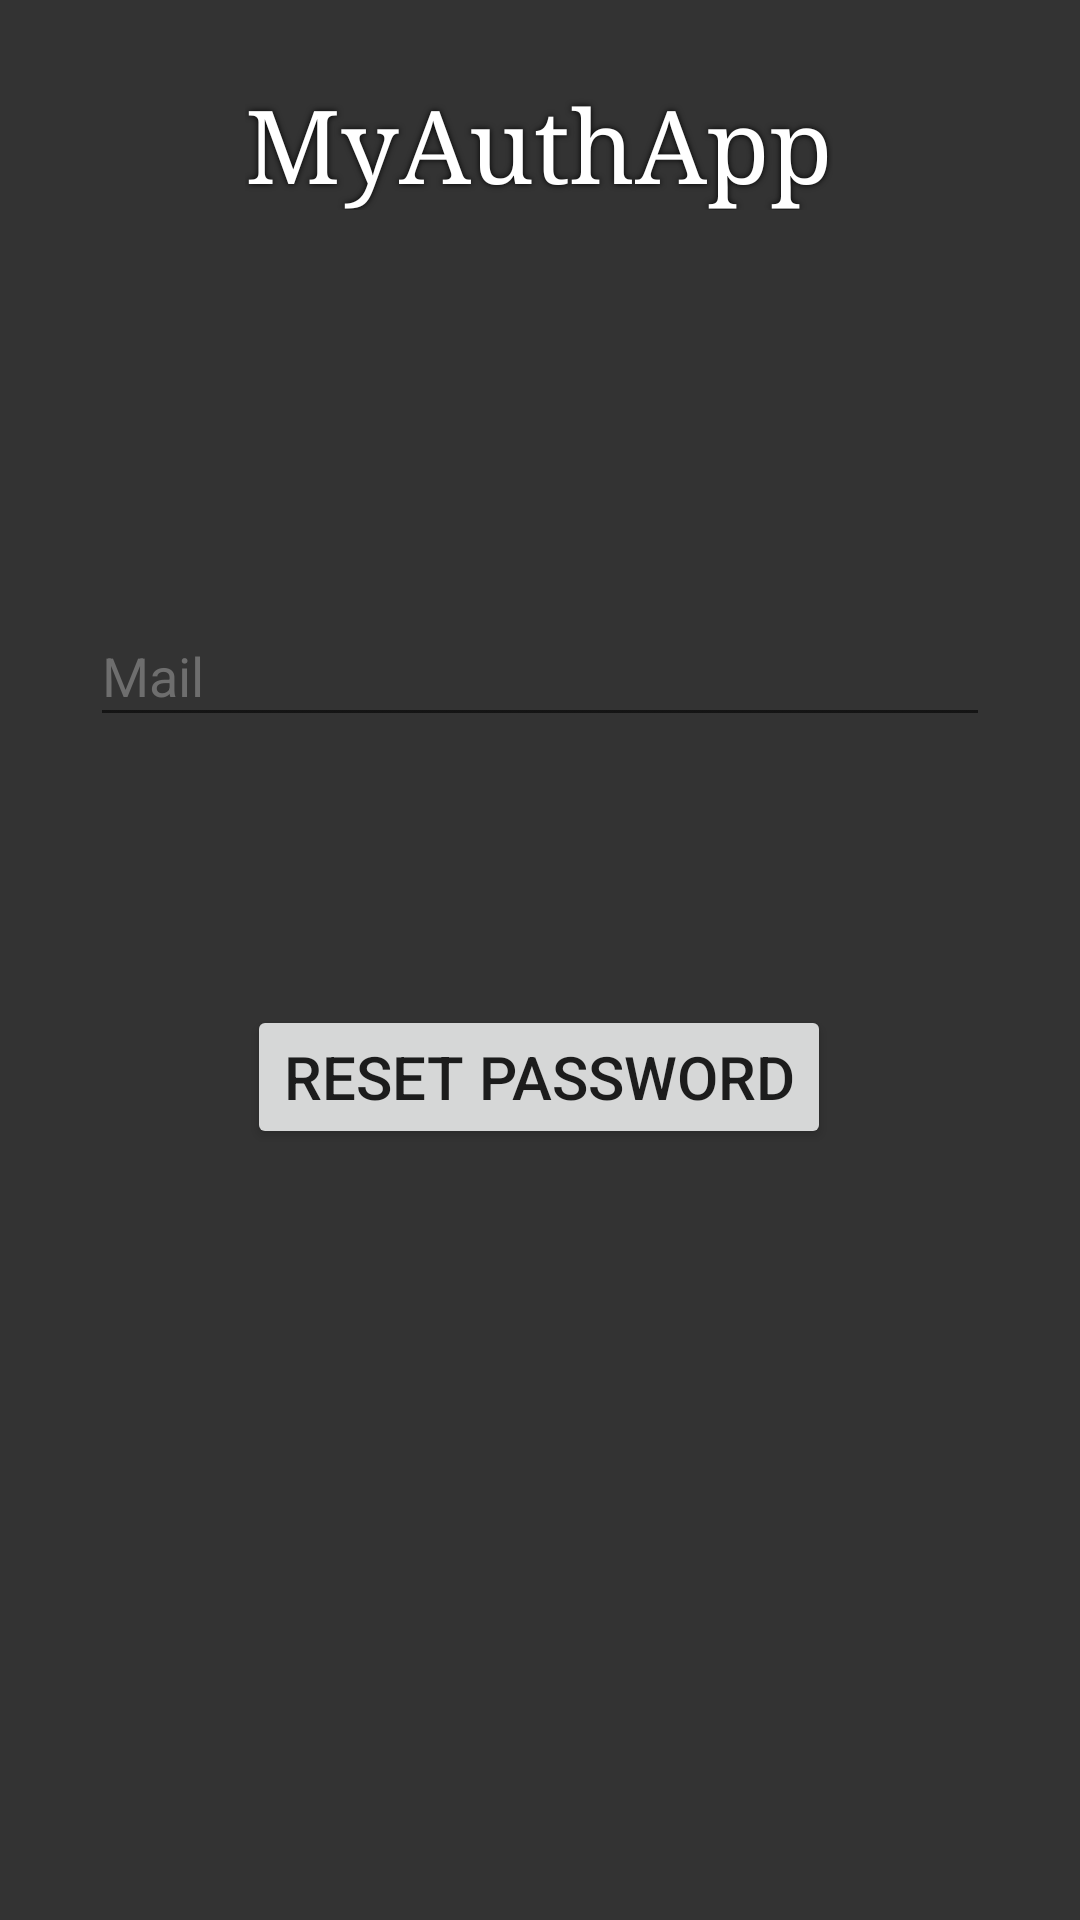

Layout XML and referenced resources for this Android screen:
<!-- AndroidManifest.xml: application theme Theme.MyAuthApp -->
<!-- res/layout/activity_reset_password.xml -->
<?xml version="1.0" encoding="utf-8"?>
<androidx.constraintlayout.widget.ConstraintLayout xmlns:android="http://schemas.android.com/apk/res/android"
    xmlns:app="http://schemas.android.com/apk/res-auto"
    xmlns:tools="http://schemas.android.com/tools"
    android:layout_width="match_parent"
    android:layout_height="match_parent"
    android:background="#333333"
    tools:context=".ResetPassword">

    <Button
        android:id="@+id/resetPasswdBtn"
        android:layout_width="wrap_content"
        android:layout_height="wrap_content"
        android:onClick="onResetPasswdBtnClicked"
        android:text="RESET PASSWORD"
        android:textSize="20sp"
        app:layout_constraintBottom_toBottomOf="parent"
        app:layout_constraintEnd_toEndOf="parent"
        app:layout_constraintHorizontal_bias="0.498"
        app:layout_constraintStart_toStartOf="parent"
        app:layout_constraintTop_toBottomOf="@+id/emailResetPasswd"
        app:layout_constraintVertical_bias="0.258" />

    <EditText
        android:id="@+id/emailResetPasswd"
        android:layout_width="300dp"
        android:layout_height="44dp"
        android:ems="10"
        android:hint="Mail"
        android:inputType="textEmailAddress"
        android:shadowColor="#000000"
        android:textColor="#F8F8F8"
        android:textColorHint="#6E6E6E"
        app:layout_constraintBottom_toBottomOf="parent"
        app:layout_constraintEnd_toEndOf="parent"
        app:layout_constraintStart_toStartOf="parent"
        app:layout_constraintTop_toBottomOf="@+id/logoRegi2"
        app:layout_constraintVertical_bias="0.25" />

    <TextView
        android:id="@+id/logoRegi2"
        android:layout_width="wrap_content"
        android:layout_height="wrap_content"
        android:fontFamily="serif"
        android:shadowColor="#000000"
        android:shadowRadius="5"
        android:text="MyAuthApp"
        android:textColor="#FFFFFF"
        android:textSize="34sp"
        app:layout_constraintBottom_toBottomOf="parent"
        app:layout_constraintEnd_toEndOf="parent"
        app:layout_constraintHorizontal_bias="0.498"
        app:layout_constraintStart_toStartOf="parent"
        app:layout_constraintTop_toTopOf="parent"
        app:layout_constraintVertical_bias="0.043" />
</androidx.constraintlayout.widget.ConstraintLayout>
<!-- resources referenced by this layout -->
<resources>
  <style name="Theme.MyAuthApp" parent="Theme.MaterialComponents.DayNight.NoActionBar">
          
          <item name="colorPrimary">@color/purple_500</item>
          <item name="colorPrimaryVariant">@color/purple_700</item>
          <item name="colorOnPrimary">@color/white</item>
          
          <item name="colorSecondary">@color/teal_200</item>
          <item name="colorSecondaryVariant">@color/teal_700</item>
          <item name="colorOnSecondary">@color/black</item>
          
          <item name="android:statusBarColor" tools:targetApi="l">?attr/colorPrimaryVariant</item>
          
      </style>
  <!-- not gathered from this repository: default colours our renderer supplied (Android Studio template values) -->
  <color name="purple_500">#FF6200EE</color>
  <color name="purple_700">#FF3700B3</color>
  <color name="teal_200">#FF03DAC5</color>
  <color name="teal_700">#FF018786</color>
  <color name="black">#FF000000</color>
  <color name="white">#FFFFFFFF</color>
</resources>
